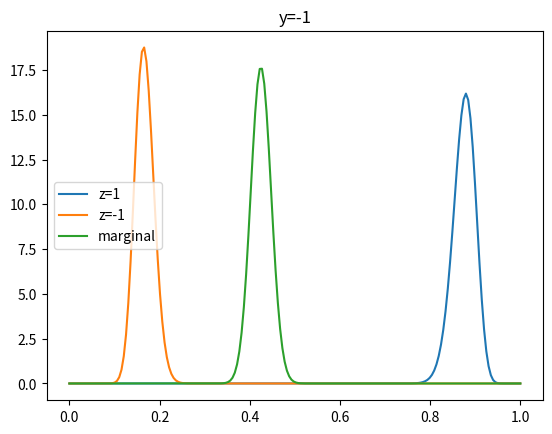
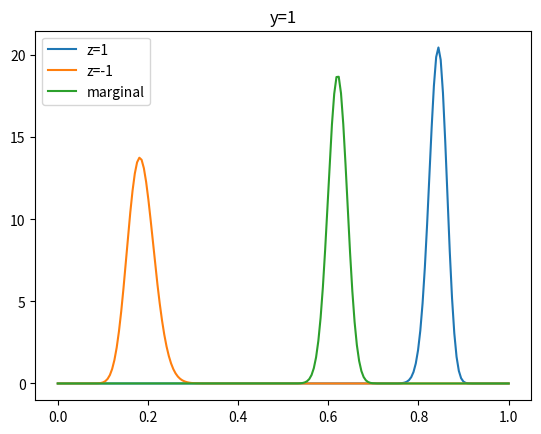

The matplotlib source for these figures, in order:
import numpy as np
from scipy.stats import beta
import matplotlib.pyplot as plt

## amount of data
n_data = 1000

## Firstly X is independent of all else
X = np.random.normal(size=n_data)
Y = np.zeros(n_data)
Z = np.zeros(n_data)
A = np.zeros(n_data)

for t in range(n_data):
    ## This is P(Z | X)
    Z[t] = X[t] + np.random.normal()
    if (Z[t] < 0):
        Z[t] = -1
    else:
        Z[t] = 1

    ## This is P(Y | X)
    Y[t] = X[t] + np.random.normal()
    if (Y[t] < 0):
        Y[t] = -1
    else:
        Y[t] = 1

    ## This is P(A | X)
    A[t] = Z[t] + np.random.normal()
    if (A[t] < 0):
        A[t] = -1
    else:
        A[t] = 1


## Define a function for calculating the marginal likelihood $P(D|model)$
## This gives you the probability of all the data under the prior.
## Now you can use this to calculate a posterior over two possible beta priors.
## $P(model | D) = P(D | model) P(model) / sum_i P(D | model_i) P(model_i)$
def marginal_posterior(data, alpha, beta):
    n_data = len(data)
    total_probability = 1
    log_probability = 0
    for t in range(n_data):
        p = alpha / (alpha + beta)
        if (data[t] > 0):
            #total_probability *= p
            log_probability += np.log(p)
            alpha += 1
        else:
            #total_probability *= (1 - p)
            log_probability += np.log(1 - p)
            beta +=1
    return np.exp(log_probability)


## Now measure the distribution of A for each value of Y, for different values of Z
##
n_figures = 0
for y in [-1, 1]:
    ## P(A | Y, Z = 1)
    positive = (Y==y) & (Z==1)
    positive_alpha = sum(A[positive]==1)
    positive_beta = sum(A[positive]==-1)
    positive_ratio = positive_alpha / (positive_alpha + positive_beta)

    ## P(A | Y, Z = - 1)
    negative = (Y==y) & (Z==-1)
    negative_alpha = sum(A[negative]==1)
    negative_beta = sum(A[negative]==-1)
    negative_ratio = negative_alpha / (negative_alpha + negative_beta)

    print("y: ", y, "Deviation: ", abs(positive_ratio - negative_ratio))

    print ("Calculate the marginals for each model")
    P_D_positive = marginal_posterior(A[positive], 1, 1)
    P_D_negative = marginal_posterior(A[negative], 1, 1)
    P_D = marginal_posterior(A[(Y==y)], 1, 1)

    print("Marginal likelihoods: ", P_D, P_D_negative, P_D_positive)
        ## Now you need to calculate the probability of either the
    ## dependent or independent model by combining all of the above
    ## into a single number.  This is not completely trivial, as you
    ## need to combine the negative and positive Z into it, but I
    ## think you can all work it out.


    print ("Now calculate a posterior distribution for the relevant Bernoulli parameter. Focus on just one value of y for simplicity")


    # First plot the joint distribution
    prior_alpha = 1
    prior_beta = 1
    xplot = np.linspace(0, 1, 200)
    pdf_p = beta.pdf(xplot, prior_alpha + positive_alpha, prior_beta + positive_beta)
    pdf_n = beta.pdf(xplot, prior_alpha + negative_alpha, prior_beta + negative_beta)
    pdf_m = beta.pdf(xplot, prior_alpha + positive_alpha + negative_alpha, prior_beta + positive_beta + negative_beta)
    n_figures+=1
    plt.figure(n_figures)
    plt.clf()
    plt.plot(xplot, pdf_p)
    plt.plot(xplot, pdf_n)
    plt.plot(xplot, pdf_m)
    plt.legend(["z=1", "z=-1", "marginal"])
    plt.title("y=" + str(y))

plt.show()
